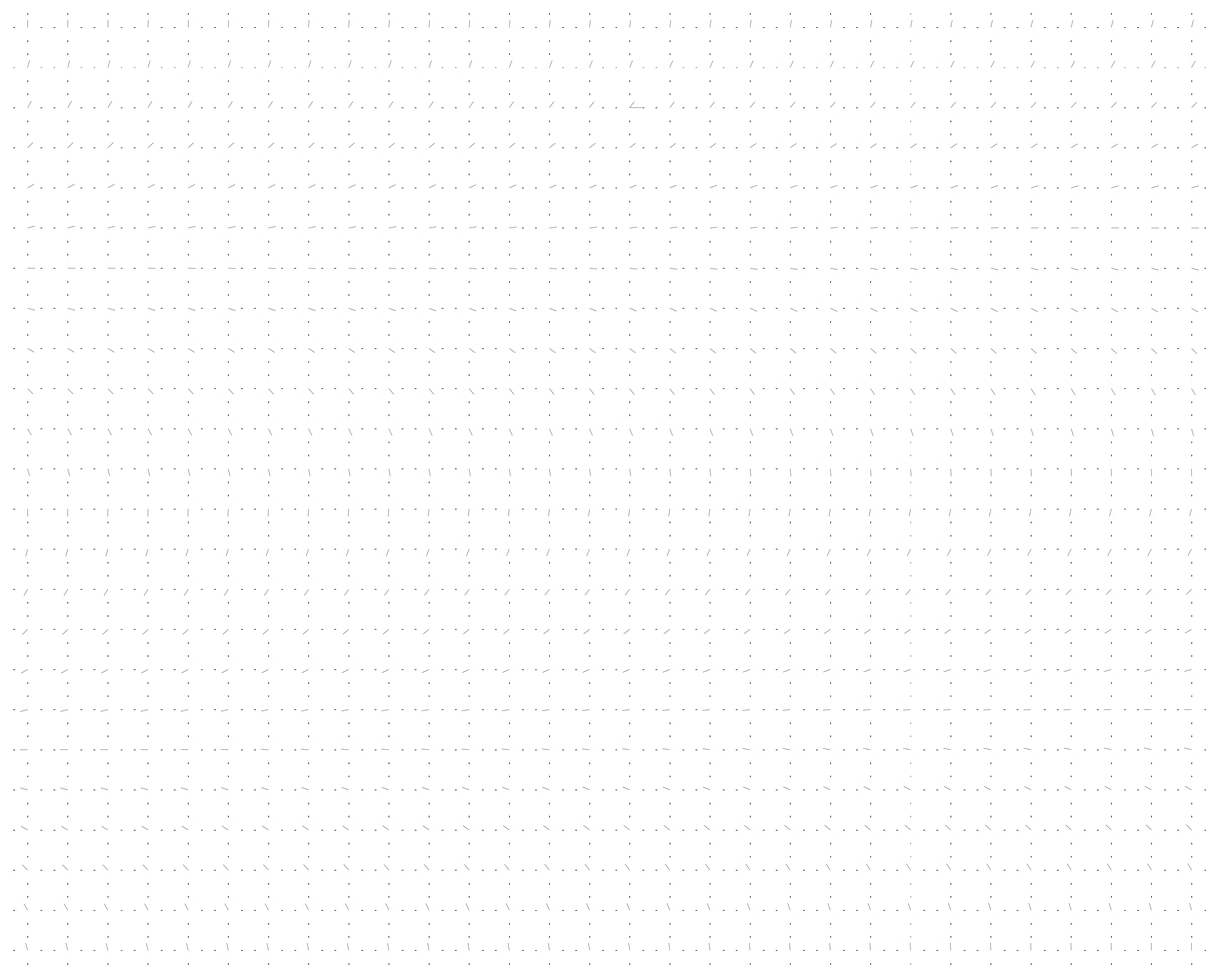

Recreate this plot in Python. (Note: this script raises an exception after producing the figure.)
import matplotlib.pyplot as plt
import numpy as np
import random

from matplotlib.collections import LineCollection
from matplotlib.patches import Circle, Polygon

# Clock Face and Sizing
clock_face = False
clock_face_edge_color = 'white'
clock_face_face_color = 'none'
clock_face_line_width = 2

# Quarter Hour Markers
add_quarter_hour_markers = True
quarter_hour_line_color = 'black'
quarter_hour_line_length = 0.1
quarter_hour_line_width = 0.25
quarter_hour_line_offset = 0.95

# 5 Minute Markers
add_5_minute_markers = True
five_minute_color = 'black'
five_minute_line_length = 0.075
five_minute_line_width = 0.01
five_minute_line_offset = 0.95

# 1 Minute Markers
add_minute_markers = False
minute_line_color = 'white'
minute_line_length = 0.05
minute_line_width = 0.25
minute_line_offset = 0.95

# Hands
hand_color = 'black'
hour_hand_length = 0.5
hour_hand_width = 0.25
minute_hand_length = 0.8
minute_hand_width = 0.01

# Layout and Size
units = 'mm'  # options are inches, cm, mm, feet, and meters
grid_rows, grid_cols = 24, 30
clock_diameter = 30
spacing = 10
background_color = 'none'
randomize_clocks = False

# Tiles for Mapping
leds_per_tile = 3
width_in_tiles = grid_cols // leds_per_tile
height_in_tiles = grid_rows // leds_per_tile


def unit_converter(unit):
    match units:
        case "inches":
            return unit
        case 'cm':
            return unit / 2.54
        case 'mm':
            return unit / 25.4
        case 'feet':
            return unit * 12
        case 'meters':
            return unit * 39.37


def rectangle_edges(start, end, width):
    # This function remains largely the same as before
    direction = np.array(end) - np.array(start)
    length = np.linalg.norm(direction)
    if length == 0:
        return []  # Prevent division by zero
    direction /= length  # Normalize

    perp_direction = np.array([-direction[1], direction[0]])
    half_width_vector = width / 2 * perp_direction

    v1 = np.array(start) - half_width_vector
    v2 = np.array(start) + half_width_vector
    v3 = np.array(end) + half_width_vector
    v4 = np.array(end) - half_width_vector

    return [v1, v2, v3, v4]  # No need to return to the first vertex for Polygon


def calculate_marker_points(center, radius, angle_degrees, start_offset, line_length):
    angle_rad = np.radians(90 - angle_degrees)
    start_radius = radius * start_offset
    end_radius = start_radius - radius * line_length

    start = (center[0] + start_radius * np.cos(angle_rad),
             center[1] + start_radius * np.sin(angle_rad))
    end = (center[0] + end_radius * np.cos(angle_rad),
           center[1] + end_radius * np.sin(angle_rad))

    return start, end


def calculate_hand_points(center, radius, angle_degrees, hand_length):
    angle_rad = np.radians(90 - angle_degrees)
    end_x = center[0] + radius * hand_length * np.cos(angle_rad)
    end_y = center[1] + radius * hand_length * np.sin(angle_rad)

    return center, (end_x, end_y)


def draw_clock(center, radius, current_hour, current_minute):
    # Draw the clock face
    radius_in_inches = unit_converter(clock_diameter) / 2
    print(f"Drawing clock for {hour}:{minute:02d}")
    if clock_face:
        ax.add_artist(Circle(center, radius_in_inches, edgecolor=clock_face_edge_color, facecolor=clock_face_face_color,
                             lw=clock_face_line_width))

    # Draw lines for every minute
    if add_minute_markers:
        for minute_marker in range(60):
            start, end = calculate_marker_points(center, radius, minute_marker * 6, minute_line_offset,
                                                 minute_line_length)
            ax.plot([start[0], end[0]], [start[1], end[1]], color=minute_line_color, lw=minute_line_width, clip_on=False)

    # Draw line indicators for 12, 3, 6, and 9
    if add_quarter_hour_markers:
        for quarter_marker in [0, 3, 6, 9]:
            start, end = calculate_marker_points(center, radius, quarter_marker * 30, quarter_hour_line_offset,
                                                 quarter_hour_line_length)

            converted_line_width = unit_converter(quarter_hour_line_width)

            # Calculate rectangle corners
            corners = rectangle_edges(start, end, converted_line_width)

            # Draw rectangle as a filled polygon
            if corners:
                polygon = Polygon(corners, closed=True, color=quarter_hour_line_color, edgecolor="none")
                ax.add_patch(polygon)

    # Draw dots for 1, 2, 4, 5, 7, 8, 10, and 11
    if add_5_minute_markers:
        for five_minute_marker in [1, 2, 4, 5, 7, 8, 10, 11]:
            start, end = calculate_marker_points(center, radius, five_minute_marker * 30, five_minute_line_offset,
                                                 five_minute_line_length)

            # Convert line width to millimeters (or to your plotting units)
            converted_line_width = unit_converter(five_minute_line_width)

            # Adjust the end point based on the converted length, if necessary
            # This part is omitted for simplicity as it depends on how you define length

            # Calculate rectangle corners for the polygon
            corners = rectangle_edges(start, end, converted_line_width)

            # Draw rectangle as a filled polygon with specified color
            if corners:
                polygon = Polygon(corners, closed=True, facecolor=five_minute_color,
                                  edgecolor="none")  # Assuming you want no edge line
                ax.add_patch(polygon)

    # Convert hour and minute to angles and radians for the hands
    hour_angle_degrees = (current_hour % 12) * 30 + (current_minute / 60) * 30
    minute_angle_degrees = current_minute * 6

    # Draw hour hand
    hour_hand_start, hour_hand_end = calculate_hand_points(center, radius, hour_angle_degrees, hour_hand_length)

    # Convert hour hand width to your plot's units, if necessary
    converted_hour_hand_width = unit_converter(hour_hand_width)

    # Calculate the corners of the rectangle representing the hour hand
    hour_hand_corners = rectangle_edges(hour_hand_start, hour_hand_end, converted_hour_hand_width)

    # Draw the hour hand as a filled polygon
    if hour_hand_corners:
        hour_hand_polygon = Polygon(hour_hand_corners, closed=True, facecolor=hand_color, edgecolor="none")
        ax.add_patch(hour_hand_polygon)

    # Draw minute hand
    # Calculate the minute hand points
    minute_hand_start, minute_hand_end = calculate_hand_points(center, radius, minute_angle_degrees, minute_hand_length)

    # Convert minute hand width to your plot's units, if necessary
    converted_minute_hand_width = unit_converter(minute_hand_width)

    # Calculate the corners of the rectangle representing the minute hand
    minute_hand_corners = rectangle_edges(minute_hand_start, minute_hand_end, converted_minute_hand_width)

    # Draw the minute hand as a filled polygon
    if minute_hand_corners:
        minute_hand_polygon = Polygon(minute_hand_corners, closed=True, facecolor=hand_color, edgecolor="none")
        ax.add_patch(minute_hand_polygon)


def calculate_position(rows, cols):
    x = (cols + 0.5) * (unit_converter(clock_diameter) + unit_converter(spacing)) + unit_converter(spacing / 2)
    y = fig_height - (
            (rows + 0.5) * (unit_converter(clock_diameter) + unit_converter(spacing)) + unit_converter(spacing / 2))
    return x, y


def get_led_index(n):
    total_width = width_in_tiles * 3
    r = n // total_width
    c = n % total_width
    tile_row = r // 3
    tile_column = c // 3
    within_tile_row = r % 3
    within_tile_column = c % 3
    index_in_tile = within_tile_row * 3 + within_tile_column
    tile_linear_index = tile_row * width_in_tiles + tile_column
    overall_index = tile_linear_index * 9 + index_in_tile
    return overall_index


def generate_lookup_table():
    max_n = width_in_tiles * 3 * height_in_tiles * 3
    lookup_table = [get_led_index(n) for n in range(max_n)]
    return lookup_table


# Prepare the figure
fig_width = (grid_cols * (unit_converter(clock_diameter) + unit_converter(spacing)) + (unit_converter(spacing)))
fig_height = (grid_rows * (unit_converter(clock_diameter) + unit_converter(spacing)) + (unit_converter(spacing)))

fig, ax = plt.subplots(figsize=(fig_width, fig_height))
print(fig_width, fig_height)
ax.set_xlim(0, fig_width)
ax.set_ylim(0, fig_height)
ax.set_aspect('equal')
ax.axis('off')  # Hide the axes
plt.subplots_adjust(left=0, right=1, top=1, bottom=0, wspace=0, hspace=0)

times = list(range(720))  # 720 minutes for 12 hours
if randomize_clocks:
    random.shuffle(times)

time_to_position = {}  # Dictionary to hold the time to position mapping

# Draw the clocks and populate the time_to_position dictionary
for i, time in enumerate(times):
    hour = time // 60
    minute = time % 60
    row, col = divmod(i, grid_cols)
    center_x, center_y = calculate_position(row, col)

    # print(f"Drawing clock for {hour}:{minute:02d}")
    draw_clock((center_x, center_y), unit_converter(clock_diameter) / 2, hour, minute)

    # Formatting time for 12-hour clock with AM/PM notation
    formatted_time = f"{hour % 12 if hour % 12 else 12}:{minute:02d}"
    time_to_position[formatted_time] = {"col": col, "row": row}

# Save the figure
plt.savefig("720_clocks.svg", format='svg', facecolor=background_color, edgecolor='none', dpi=100)

# Output the time to position mapping

led_indices = [-1] * 720
for time, pos in time_to_position.items():
    hour, minute = [int(x) for x in time.split(':')]
    minute_index = (hour % 12) * 60 + minute  # Convert time to minute index (0-719)
    led_index = pos['row'] * grid_cols + pos['col']  # Convert row/col to LED index
    led_indices[minute_index] = led_index  # Assign LED index to the correct minute

# output led indexes for arduino library.
with open("./arduino/led_arrays.h", "w") as file:
    header = "#ifndef LED_ARRAYS\n#define LED_ARRAYS \n\n"
    footer = "\n#endif"
    file.write(header)
    file.write("const uint16_t ledMap[720] PROGMEM = {")
    for index in led_indices:
        file.write(f"  {index},")
    file.write("};\n")

    file.write("const uint16_t matrixMap[720] PROGMEM = {")
    lookup_table = [get_led_index(n) for n in range(720)]
    for index in lookup_table:
        file.write(f"  {index},")
    file.write("};\n")
    file.write(footer)

with open("720_clocks_index.txt", "w") as file:
    for time, pos in sorted(time_to_position.items(), key=lambda x: x[1]['row'] * grid_cols + x[1]['col']):
        # Write the formatted string to the file
        file.write(f'"{time}": {{"col": {pos["col"]}, "row": {pos["row"]}}},\n')
